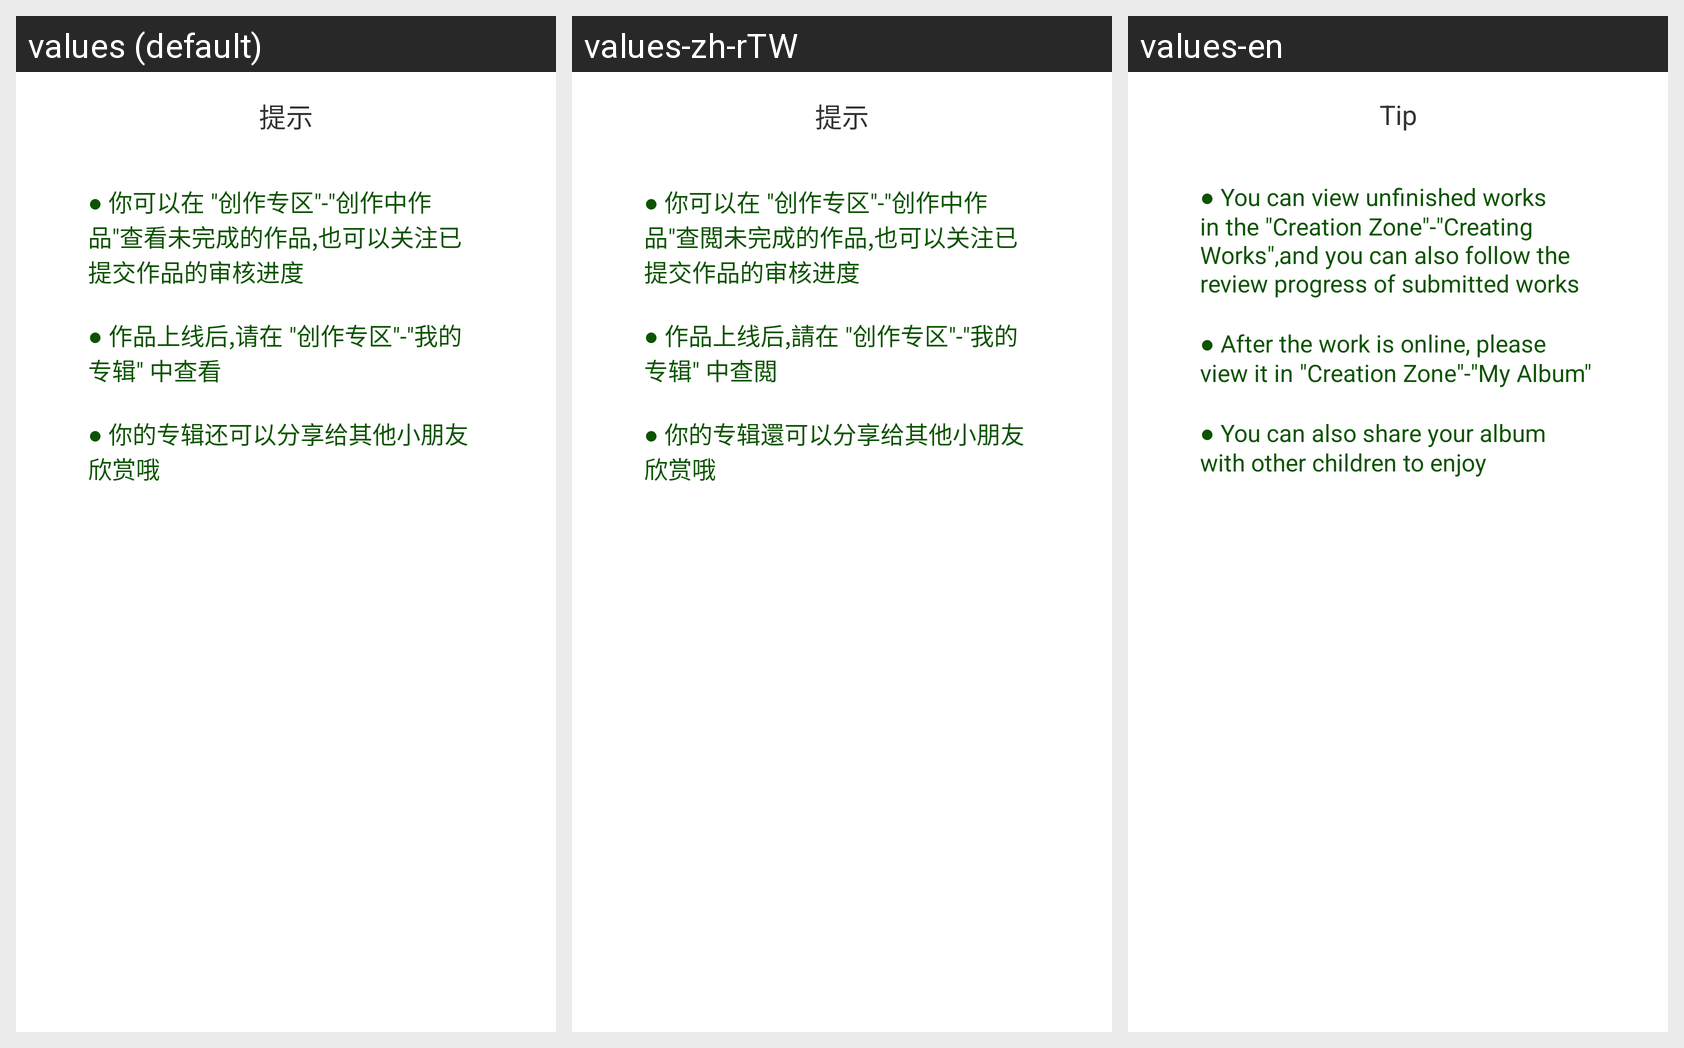

Locale-by-locale string values for the Android screen shown in this grid:
Android screen res/layout/hfx_layout_worker_tip.xml rendered under 3 locales, left to right: values (default), values-zh-rTW, values-en. Device: Nexus 5 (rendered at 1080×1920; each locale shown at half size, 540×960, under a caption strip naming it); theme Theme.MaterialComponents.DayNight.NoActionBar.
Strings drawn on this screen, with the default value and each locale's value (text and hints the layout hard-codes, and strings that could not be matched under every locale, appear in the picture but are not listed):

hfx_tip
  values: 提示
  values-zh-rTW: 提示
  values-en: Tip

hfx_tips_worker
  values: ● 你可以在 "创作专区"-"创作中作品"查看未完成的作品,也可以关注已提交作品的审核进度
      
      ● 作品上线后,请在 "创作专区"-"我的专辑" 中查看
      
      ● 你的专辑还可以分享给其他小朋友欣赏哦
  values-zh-rTW: ● 你可以在 "创作专区"-"创作中作品"查閲未完成的作品,也可以关注已提交作品的审核进度
      
      ● 作品上线后,請在 "创作专区"-"我的专辑" 中查閲
      
      ● 你的专辑還可以分享给其他小朋友欣赏哦
  values-en: ● You can view unfinished works in the "Creation Zone"-"Creating Works",and you can also follow the review progress of submitted works
      
      ● After the work is online, please view it in "Creation Zone"-"My Album"
      
      ● You can also share your album with other children to enjoy
